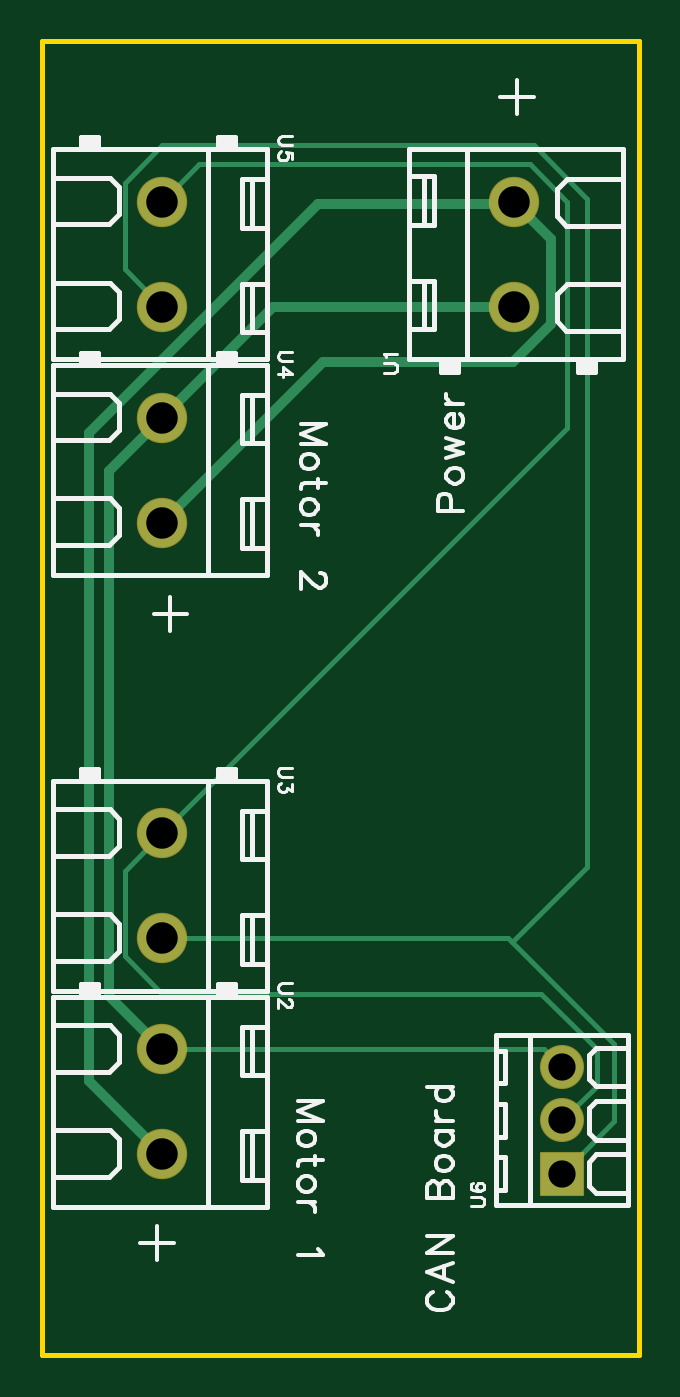
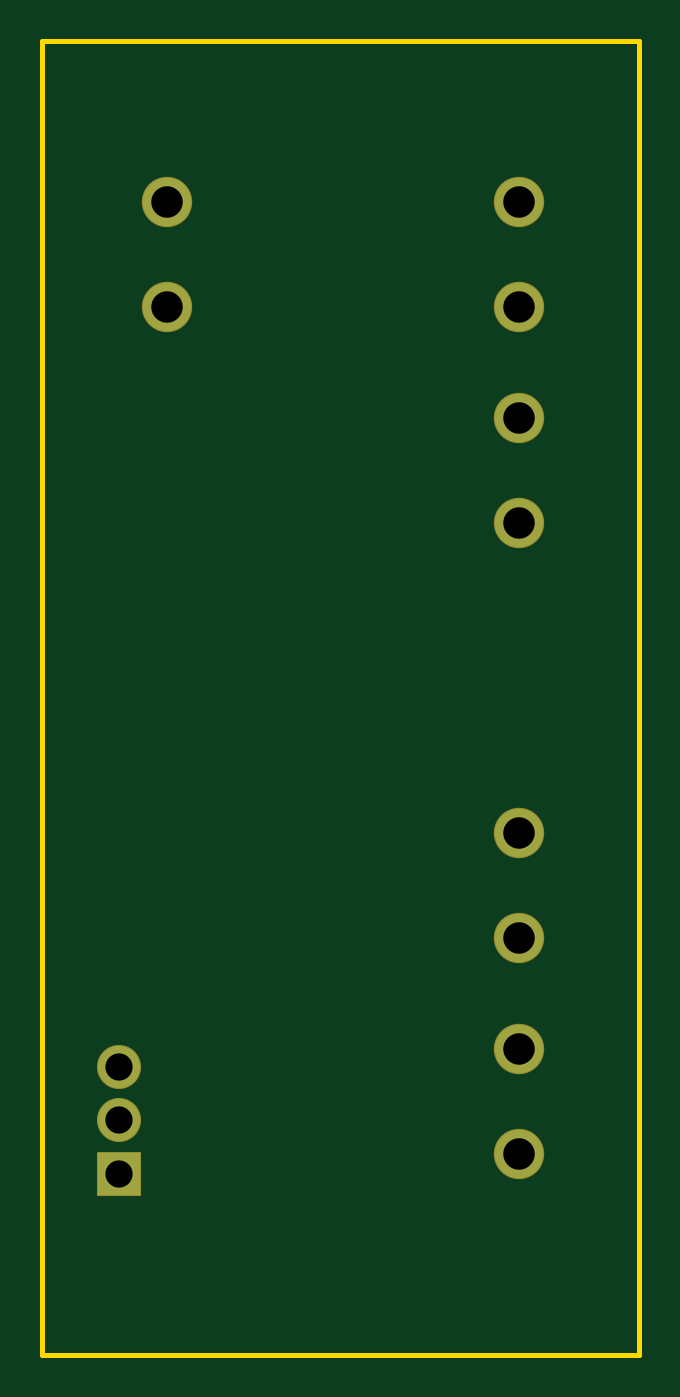
Circuit board: 8 layer files. Board 28.4 x 62.6 mm.
- drill: Drill_PTH_Through.DRL (450 bytes)
- outline: Gerber_BoardOutlineLayer.GKO (479 bytes)
- bottom_copper: Gerber_BottomLayer.GBL (701 bytes)
- bottom_silk: Gerber_BottomSilkscreenLayer.GBO (332 bytes)
- bottom_mask: Gerber_BottomSolderMaskLayer.GBS (985 bytes)
- top_copper: Gerber_TopLayer.GTL (2080 bytes)
- top_silk: Gerber_TopSilkscreenLayer.GTO (21221 bytes)
- top_mask: Gerber_TopSolderMaskLayer.GTS (982 bytes)

=== drill: Drill_PTH_Through.DRL ===
;TYPE=PLATED
;Layer: PTH_Through
;EasyEDA Pro Client v2.2.27.1, 2024-09-10 16:22:17
;Gerber Generator version 0.3
M48
METRIC,LZ,000.00000
;Hole size 1 = 1.30002 METRIC
T01C1.30002
;Hole size 2 = 1.50002 METRIC
T02C1.50002
%
G05
G90
T01
X22.733Y45.974
X22.733Y48.514
X22.733Y51.054
T02
X20.447Y87.28888
X20.447Y92.28887
X3.683Y51.90312
X3.683Y46.90313
X3.683Y62.19012
X3.683Y57.19013
X3.683Y82.00212
X3.683Y77.00213
X3.683Y92.28912
X3.683Y87.28913
M30
=== outline: Gerber_BoardOutlineLayer.GKO ===
G04 Layer: BoardOutlineLayer*
G04 EasyEDA Pro v2.2.27.1, 2024-09-10 16:22:17*
G04 Gerber Generator version 0.3*
G04 Scale: 100 percent, Rotated: No, Reflected: No*
G04 Dimensions in millimeters*
G04 Leading zeros omitted, absolute positions, 3 integers and 5 decimals*
%FSLAX35Y35*%
%MOMM*%
%ADD10C,0.254*%
G75*


G04 Rect Start*
G54D10*
G01X-203200Y3733800D02*
G01X-203200Y9994900D01*
G01X2641600Y9994900D01*
G01X2641600Y3733800D01*
G01X-203200Y3733800D01*
G04 Rect End*

M02*


=== bottom_copper: Gerber_BottomLayer.GBL ===
G04 Layer: BottomLayer*
G04 EasyEDA Pro v2.2.27.1, 2024-09-10 16:22:17*
G04 Gerber Generator version 0.3*
G04 Scale: 100 percent, Rotated: No, Reflected: No*
G04 Dimensions in millimeters*
G04 Leading zeros omitted, absolute positions, 3 integers and 5 decimals*
%FSLAX35Y35*%
%MOMM*%
%ADD10C,2.3*%
%ADD11R,2.0X2.0*%
%ADD12C,2.0*%
G75*


G04 Pad Start*
G54D10*
G01X2044700Y8728901D03*
G01X2044700Y9228900D03*
G01X368300Y5190300D03*
G01X368300Y4690301D03*
G01X368300Y6219000D03*
G01X368300Y5719001D03*
G01X368300Y8200200D03*
G01X368300Y7700201D03*
G01X368300Y9228900D03*
G01X368300Y8728901D03*
G54D11*
G01X2273300Y4597400D03*
G54D12*
G01X2273300Y4851400D03*
G01X2273300Y5105400D03*
G04 Pad End*

M02*


=== bottom_silk: Gerber_BottomSilkscreenLayer.GBO ===
G04 Layer: BottomSilkscreenLayer*
G04 EasyEDA Pro v2.2.27.1, 2024-09-10 16:22:17*
G04 Gerber Generator version 0.3*
G04 Scale: 100 percent, Rotated: No, Reflected: No*
G04 Dimensions in millimeters*
G04 Leading zeros omitted, absolute positions, 3 integers and 5 decimals*
%FSLAX35Y35*%
%MOMM*%
%ADD10C,0.254*%
G75*

G54D10*

M02*


=== bottom_mask: Gerber_BottomSolderMaskLayer.GBS ===
G04 Layer: BottomSolderMaskLayer*
G04 EasyEDA Pro v2.2.27.1, 2024-09-10 16:22:17*
G04 Gerber Generator version 0.3*
G04 Scale: 100 percent, Rotated: No, Reflected: No*
G04 Dimensions in millimeters*
G04 Leading zeros omitted, absolute positions, 3 integers and 5 decimals*
%FSLAX35Y35*%
%MOMM*%
%AMRoundRect*1,1,$1,$2,$3*1,1,$1,$4,$5*1,1,$1,0-$2,0-$3*1,1,$1,0-$4,0-$5*20,1,$1,$2,$3,$4,$5,0*20,1,$1,$4,$5,0-$2,0-$3,0*20,1,$1,0-$2,0-$3,0-$4,0-$5,0*20,1,$1,0-$4,0-$5,$2,$3,0*4,1,4,$2,$3,$4,$5,0-$2,0-$3,0-$4,0-$5,$2,$3,0*%
%ADD10C,2.4016*%
%ADD11RoundRect,0.09691X-1.00234X-1.00234X-1.00234X1.00234*%
%ADD12C,2.1016*%
G75*


G04 Pad Start*
G54D10*
G01X2044700Y8728901D03*
G01X2044700Y9228900D03*
G01X368300Y5190300D03*
G01X368300Y4690301D03*
G01X368300Y6219000D03*
G01X368300Y5719001D03*
G01X368300Y8200200D03*
G01X368300Y7700201D03*
G01X368300Y9228900D03*
G01X368300Y8728901D03*
G54D11*
G01X2273300Y4597400D03*
G54D12*
G01X2273300Y4851400D03*
G01X2273300Y5105400D03*
G04 Pad End*

M02*


=== top_copper: Gerber_TopLayer.GTL ===
G04 Layer: TopLayer*
G04 EasyEDA Pro v2.2.27.1, 2024-09-10 16:22:17*
G04 Gerber Generator version 0.3*
G04 Scale: 100 percent, Rotated: No, Reflected: No*
G04 Dimensions in millimeters*
G04 Leading zeros omitted, absolute positions, 3 integers and 5 decimals*
%FSLAX35Y35*%
%MOMM*%
%ADD10C,2.3*%
%ADD11R,2.0X2.0*%
%ADD12C,2.0*%
%ADD13C,0.254*%
%ADD14C,0.5*%
G75*


G04 Pad Start*
G54D10*
G01X2044700Y8728901D03*
G01X2044700Y9228900D03*
G01X368300Y5190300D03*
G01X368300Y4690301D03*
G01X368300Y6219000D03*
G01X368300Y5719001D03*
G01X368300Y8200200D03*
G01X368300Y7700201D03*
G01X368300Y9228900D03*
G01X368300Y8728901D03*
G54D11*
G01X2273300Y4597400D03*
G54D12*
G01X2273300Y4851400D03*
G01X2273300Y5105400D03*
G04 Pad End*

G04 Track Start*
G54D13*
G01X368300Y6219000D02*
G01X190500Y6041200D01*
G01X190500Y5634800D01*
G01X370105Y5455194D01*
G01X2173505Y5455194D01*
G01X2439302Y5189397D01*
G01X2439302Y5017402D01*
G01X2273300Y4851400D01*
G01X368300Y6219000D02*
G01X2298700Y8149400D01*
G01X2298700Y9228900D01*
G01X2120900Y9406700D01*
G01X546100Y9406700D01*
G01X368300Y9228900D01*
G01X368300Y5719001D02*
G01X2019300Y5719001D01*
G01X2523300Y5215001D02*
G01X2523300Y4847400D01*
G01X2273300Y4597400D01*
G01X2037261Y5701040D02*
G01X2392861Y6056640D01*
G01X2392861Y9244340D01*
G01X2138861Y9498340D01*
G01X368300Y9498340D01*
G01X190500Y9320540D01*
G01X190500Y8906701D01*
G01X368300Y8728901D01*
G54D14*
G01X2044700Y8728901D02*
G01X897001Y8728901D01*
G54D13*
G01X368300Y5190300D02*
G01X2188401Y5190300D01*
G01X2273300Y5105400D01*
G54D14*
G01X2222500Y9051100D02*
G01X2222500Y8644700D01*
G01X2042895Y8465094D01*
G01X1133194Y8465094D01*
G01X368300Y7700201D01*
G01X2053680Y9219919D02*
G01X1113880Y9219919D01*
G01X21680Y8127719D01*
G01X21680Y5036920D01*
G01X368300Y4690301D01*
G54D13*
G01X2019300Y5719001D02*
G01X2037261Y5701040D01*
G01X2523300Y5215001D01*
G01X2044700Y9228900D02*
G01X2053680Y9219919D01*
G54D14*
G01X2053680Y9219919D02*
G01X2222500Y9051100D01*
G01X897001Y8728901D02*
G01X368300Y8200200D01*
G01X114300Y7946200D01*
G01X114300Y5444300D01*
G01X368300Y5190300D01*
G04 Track End*

M02*


=== top_silk: Gerber_TopSilkscreenLayer.GTO (21221 bytes, source omitted) ===
=== top_mask: Gerber_TopSolderMaskLayer.GTS ===
G04 Layer: TopSolderMaskLayer*
G04 EasyEDA Pro v2.2.27.1, 2024-09-10 16:22:17*
G04 Gerber Generator version 0.3*
G04 Scale: 100 percent, Rotated: No, Reflected: No*
G04 Dimensions in millimeters*
G04 Leading zeros omitted, absolute positions, 3 integers and 5 decimals*
%FSLAX35Y35*%
%MOMM*%
%AMRoundRect*1,1,$1,$2,$3*1,1,$1,$4,$5*1,1,$1,0-$2,0-$3*1,1,$1,0-$4,0-$5*20,1,$1,$2,$3,$4,$5,0*20,1,$1,$4,$5,0-$2,0-$3,0*20,1,$1,0-$2,0-$3,0-$4,0-$5,0*20,1,$1,0-$4,0-$5,$2,$3,0*4,1,4,$2,$3,$4,$5,0-$2,0-$3,0-$4,0-$5,$2,$3,0*%
%ADD10C,2.4016*%
%ADD11RoundRect,0.09691X-1.00234X-1.00234X-1.00234X1.00234*%
%ADD12C,2.1016*%
G75*


G04 Pad Start*
G54D10*
G01X2044700Y8728901D03*
G01X2044700Y9228900D03*
G01X368300Y5190300D03*
G01X368300Y4690301D03*
G01X368300Y6219000D03*
G01X368300Y5719001D03*
G01X368300Y8200200D03*
G01X368300Y7700201D03*
G01X368300Y9228900D03*
G01X368300Y8728901D03*
G54D11*
G01X2273300Y4597400D03*
G54D12*
G01X2273300Y4851400D03*
G01X2273300Y5105400D03*
G04 Pad End*

M02*


